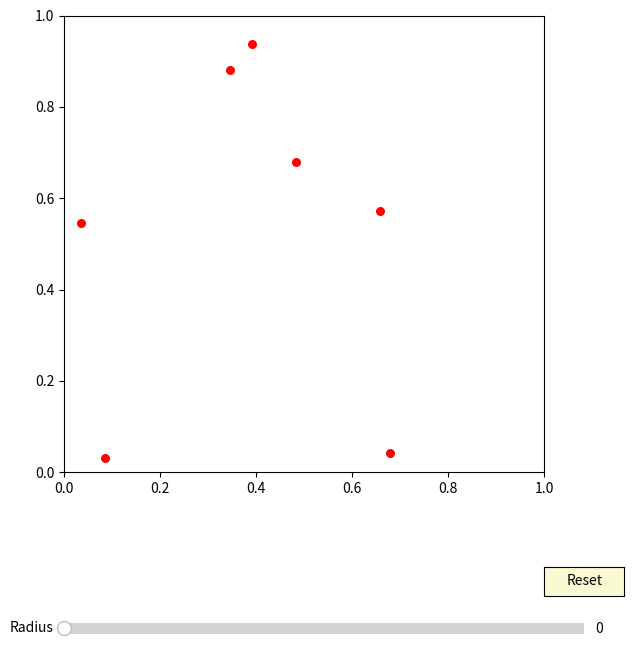

This figure's Python source:
import numpy as np
import matplotlib.pyplot as plt
from matplotlib.widgets import Slider, Button
from matplotlib.collections import PatchCollection
from matplotlib.patches import Circle
from matplotlib.lines import Line2D
from matplotlib.patches import Polygon

# Generate a random 2D point cloud
num_points = 7
points = np.random.rand(num_points, 2)
radius = np.zeros(num_points)

# Create the figure and axes
fig, ax = plt.subplots(figsize=(8, 7.25))
plt.subplots_adjust(left=0.2, right=0.8, bottom=0.25)

# Plot initial 2D scatter plot
scatter = ax.scatter(points[:, 0], points[:, 1], s=30, color='red')

# Plotting circles
circle_patches = [Circle(center, radius, color='blue', alpha=0.5) for center, radius in zip(points, radius)]
circles = PatchCollection(circle_patches, match_original=True)
ax.add_collection(circles)

# Lines to connect intersecting circles
lines = []

# Polygons
polygons = []

# Add sliders
ax_radius = plt.axes([0.2, 0.02, 0.65, 0.03])
radius_slider = Slider(ax_radius, 'Radius', 0.0, 1, valinit=0.0)


# Update function for sliders
def update(val):
    new_radius = radius_slider.val

    # Update circle properties directly
    for circle in circle_patches:
        circle.set_radius(new_radius)

    # Check for circle intersections and draw lines
    update_lines()

    # Update the collection
    circles.set_paths(circle_patches)

    fig.canvas.draw_idle()


def update_lines():
    # Remove existing lines
    for line in lines:
        line.remove()

    lines.clear()

    for polygon in polygons:
        polygon.remove()

    polygons.clear()


    # Check for circle intersections and draw lines
    for i in range(num_points):
        for j in range(i + 1, num_points):
            if circles_intersect(circle_patches[i], circle_patches[j]):
                line = Line2D([points[i, 0], points[j, 0]], [points[i, 1], points[j, 1]], color='red')
                lines.append(line)
                ax.add_line(line)

    # Plot triangles between centers of intersecting circles
    for i in range(num_points):
        for j in range(i + 1, num_points):
            for k in range(j + 1, num_points):
                if circles_intersect_rips(circle_patches[i], circle_patches[j], circle_patches[k]):
                    vertices = np.array([points[i], points[j], points[k]])
                    polygon = Polygon(vertices, closed=True, facecolor='green', alpha=0.3)
                    polygons.append(polygon)
                    ax.add_patch(polygon)


def circles_intersect(circle1, circle2):
    distance = np.linalg.norm(np.array(circle1.center) - np.array(circle2.center))
    return distance < circle1.radius + circle2.radius


def circles_intersect_cech(circle1, circle2, circle3):
    pass


def circles_intersect_rips(circle1, circle2, circle3):
    intersection_1_2 = circles_intersect(circle1, circle2)
    intersection_2_3 = circles_intersect(circle2, circle3)
    intersection_1_3 = circles_intersect(circle1, circle3)

    return intersection_1_2 and intersection_2_3 and intersection_1_3


# Connect sliders to update function
radius_slider.on_changed(update)

# Reset button
reset_button_ax = plt.axes([0.8, 0.08, 0.1, 0.04])
reset_button = Button(reset_button_ax, 'Reset', color='lightgoldenrodyellow', hovercolor='0.975')


def reset(event):
    global points, circle_patches

    # Generate new random points
    points = np.random.rand(num_points, 2)

    # Update scatter plot with new points
    scatter.set_offsets(points)

    # Update circle patches with new points
    circle_patches = [Circle(center, radius, color='blue', alpha=0.5) for center, radius in zip(points, radius)]
    circles.set_paths(circle_patches)

    # Clear existing lines
    for line in lines:
        line.remove()
    lines.clear()

    for polygon in polygons:
        polygon.remove()

    polygons.clear()

    fig.canvas.draw_idle()


reset_button.on_clicked(reset)

# Set plot parameters
ax.set_xlim(0, 1)
ax.set_ylim(0, 1)

plt.show()
